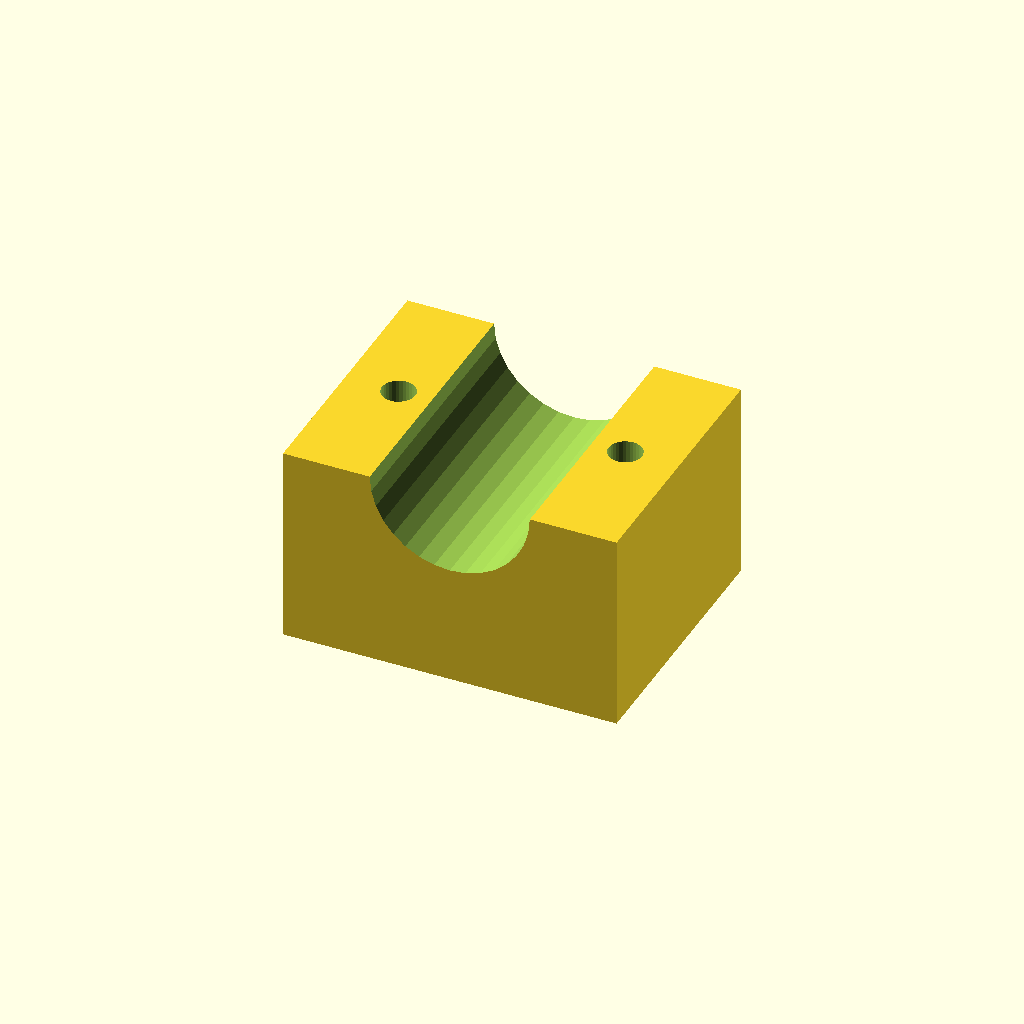
Cell 1: rendered with the file's own defaults.
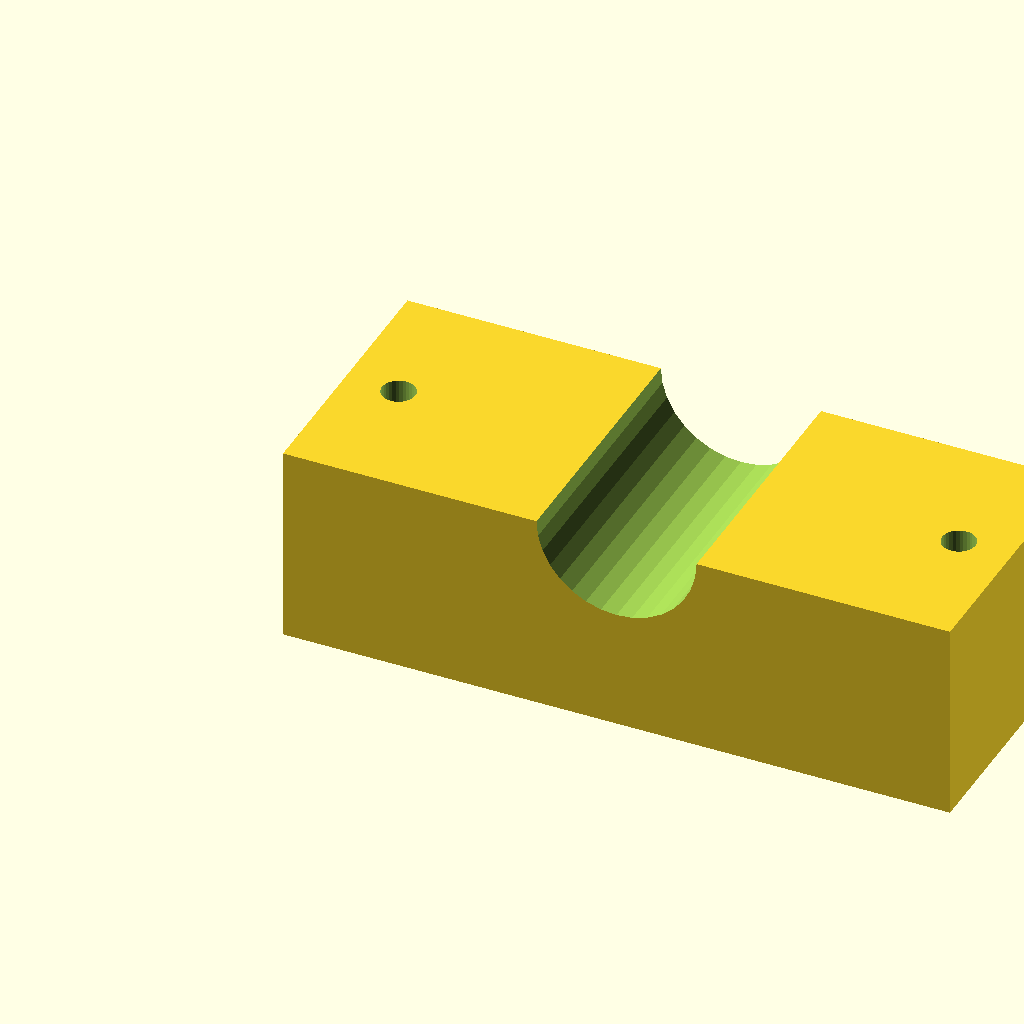
Cell 2: the same model with blk_l = 100.
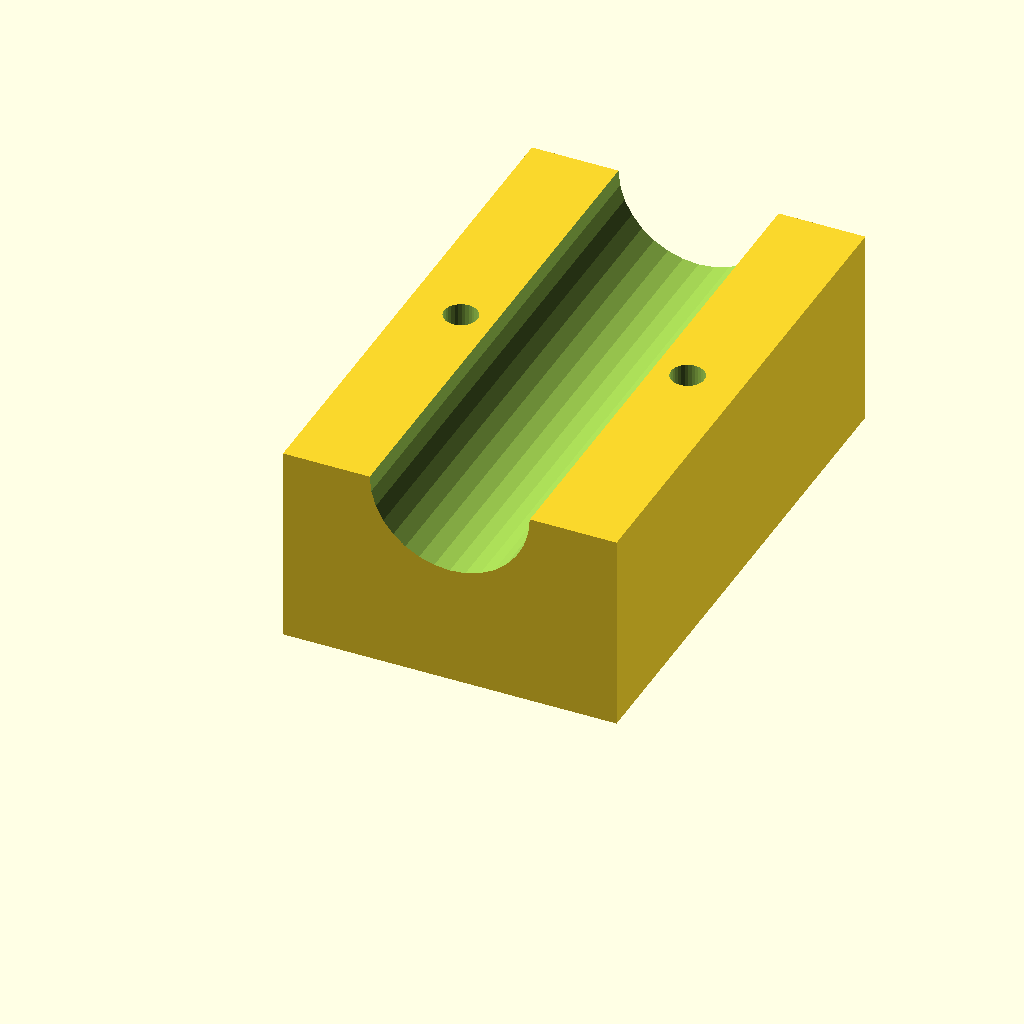
Cell 3 — blk_w set to 80, the other parameters unchanged.
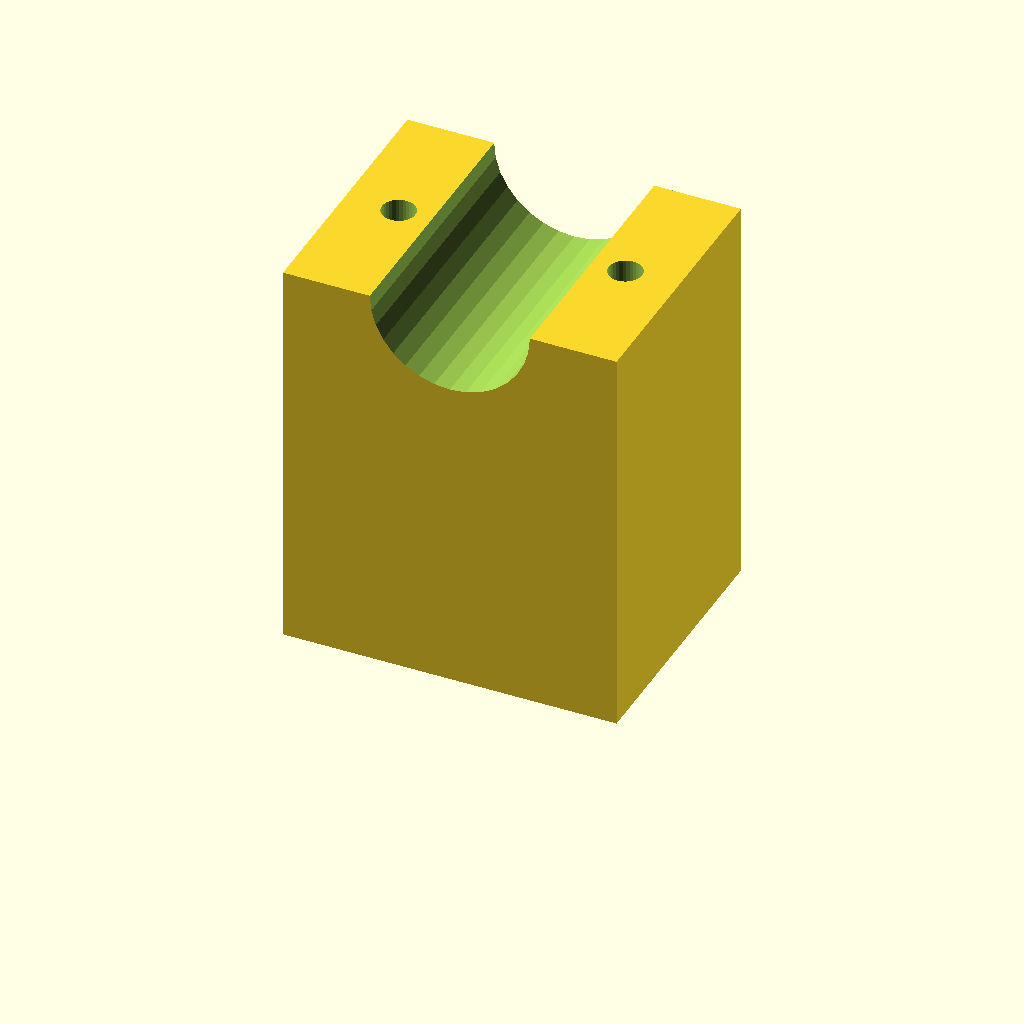
Cell 4 — blk_h set to 60, the other parameters unchanged.
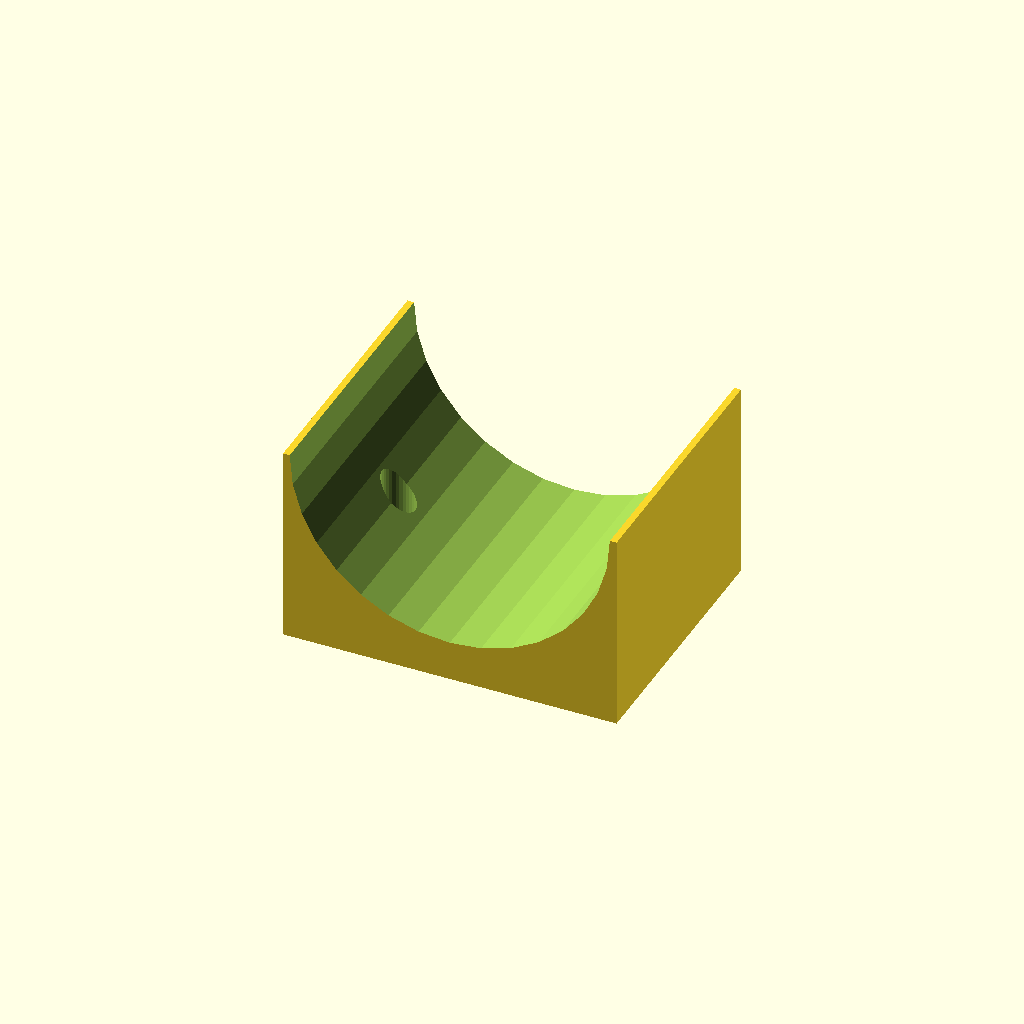
Cell 5 — clamp_r set to 24, the other parameters unchanged.
All cells are drawn from one camera (rotation 55°, 0°, 25°, orthographic, colour scheme Cornfield), so only the parameter changes between them.
OpenSCAD source file optional_data/data/solid3/saddleclamp/part_0045.scad:
$fn = 32;

// ----------------------------------------------------------------------
// Saddle clamp: plain shaft clamp
// ----------------------------------------------------------------------

// --- parameters (mm) ---
blk_l = 50;               // block length, X
blk_w = 40;               // block width, Y
blk_h = 30;               // block height
clamp_r = 12;             // shaft groove radius
hole_r = 2.5;             // bolt hole radius
hole_m = 8;               // bolt hole margin from the ends

saw_depth = clamp_r + 3;  // saw kerf depth

difference() {
  cube([blk_l, blk_w, blk_h]);
  translate([blk_l / 2, -1, blk_h])
    rotate([-90, 0, 0])
      cylinder(h = blk_w + 2, r = clamp_r);
  for (sx = [0, 1])
    translate([sx ? blk_l - hole_m : hole_m, blk_w / 2, -1])
      cylinder(r = hole_r, h = blk_h + 2);
}
Parameter table extracted from the source (name, type, default, range or options):
blk_l: number, default 50
blk_w: number, default 40
blk_h: number, default 30
clamp_r: number, default 12
hole_r: number, default 2.5
hole_m: number, default 8
